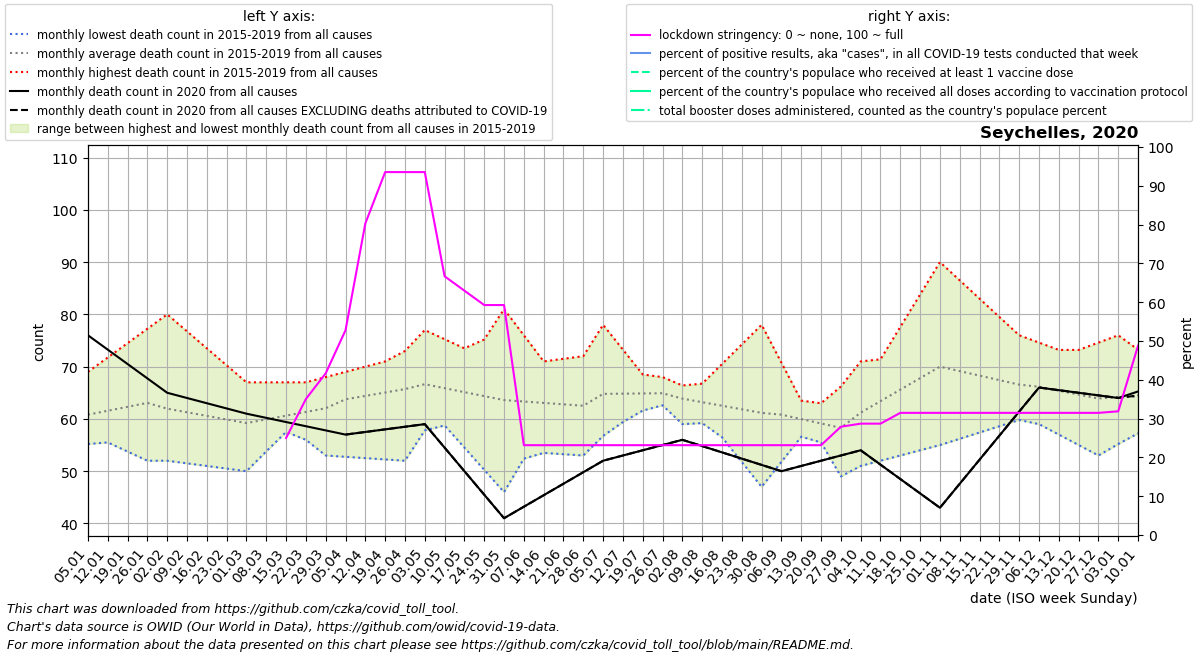

Source data for this figure (header and first rows):
date, location, time_unit, time, deaths_2010_all_ages, deaths_2011_all_ages, deaths_2012_all_ages, deaths_2013_all_ages, deaths_2014_all_ages, deaths_2015_all_ages, deaths_2016_all_ages, deaths_2017_all_ages, deaths_2018_all_ages, deaths_2019_all_ages, deaths_2020_all_ages, deaths_2021_all_ages, deaths_2022_all_ages, new_deaths, new_cases_smoothed, new_tests_smoothed, stringency_index, people_vaccinated, people_fully_vaccinated, total_boosters
2020-01-05, Seychelles, monthly, 1, , , , , , , 57.25, 61.8, 55.2, 69.0, 76.0, 65.25, , , , , , , , 
2020-01-12, Seychelles, monthly, 2, , , , , , , 55.5, 61.6, 57.4, 71.75, 73.25, 66.5, , , , , , , , 
2020-01-19, Seychelles, monthly, 3, , , , , , , 53.75, 61.4, 59.6, 74.5, 70.5, 67.75, , , , , , , , 
2020-01-26, Seychelles, monthly, 4, , , , , , , 52.0, 61.2, 61.8, 77.25, 67.75, 69.0, , , , , , , , 
2020-02-02, Seychelles, monthly, 5, , , , , , 52.0, 52.8, 61.0, 64.0, 80.0, 65.0, 70.25, , , , , , , , 
2020-02-09, Seychelles, monthly, 6, , , , , , 51.5, 53.6, 62.0, 62.5, 76.75, 64.0, 71.5, , , , , , , , 
2020-02-16, Seychelles, monthly, 7, , , , , , 51.0, 54.4, 63.0, 61.0, 73.5, 63.0, 72.75, , , , , , , , 
2020-02-23, Seychelles, monthly, 8, , , , , , 50.5, 55.2, 64.0, 59.5, 70.25, 62.0, 74.0, , , , , , , , 
2020-03-01, Seychelles, monthly, 9, , , , , , 50.0, 56.0, 65.0, 58.0, 67.0, 61.0, 73.2, , , , , , , , 
2020-03-08, Seychelles, monthly, 10, , , , , , 53.8, 59.0, 62.0, 57.75, 67.0, 60.2, 72.4, , , , , , , , 
2020-03-15, Seychelles, monthly, 11, , , , , , 57.6, 62.0, 59.0, 57.5, 67.0, 59.4, 71.6, , , , , 25.0, , , 
2020-03-22, Seychelles, monthly, 12, , , , , , 61.4, 65.0, 56.0, 57.25, 67.0, 58.6, 70.8, , , 0.8573, , 35.05, , , 
2020-03-29, Seychelles, monthly, 13, , , , , , 65.2, 68.0, 53.0, 57.0, 67.0, 57.8, 70.0, , , -0.2043, , 41.67, , , 
2020-04-05, Seychelles, monthly, 14, , , , , , 69.0, 69.0, 52.75, 61.0, 67.0, 57.0, 70.25, , 0.0, 0.286, , 52.78, , , 
2020-04-12, Seychelles, monthly, 15, , , , , , 67.5, 70.0, 52.5, 65.0, 67.0, 57.5, 70.5, , 0.0, 0.2451, , 80.29, , , 
2020-04-19, Seychelles, monthly, 16, , , , , , 66.0, 71.0, 52.25, 69.0, 67.0, 58.0, 70.75, , 0.0, 0.02043, , 93.52, , , 
2020-04-26, Seychelles, monthly, 17, , , , , , 64.5, 72.0, 52.0, 73.0, 67.0, 58.5, 71.0, , 0.0, 0.0, , 93.52, , , 
2020-05-03, Seychelles, monthly, 18, , , , , , 63.0, 68.4, 57.8, 77.0, 67.0, 59.0, 75.0, , 0.0, 0.0, , 93.52, , , 
2020-05-10, Seychelles, monthly, 19, , , , , , 58.75, 64.8, 63.6, 75.25, 67.0, 54.5, 79.0, , 0.0, 0.0, , 66.67, , , 
2020-05-17, Seychelles, monthly, 20, , , , , , 54.5, 61.2, 69.4, 73.5, 67.0, 50.0, 83.0, , 0.0, 0.0, , 62.96, , , 
2020-05-24, Seychelles, monthly, 21, , , , , , 50.25, 57.6, 75.2, 71.75, 67.0, 45.5, 87.0, , 0.0, 0.0, , 59.26, , , 
2020-05-31, Seychelles, monthly, 22, , , , , , 46.0, 54.0, 81.0, 70.0, 67.0, 41.0, 91.0, , 0.0, 0.0, , 59.26, , , 
2020-06-07, Seychelles, monthly, 23, , , , , , 52.4, 53.75, 76.0, 70.5, 64.0, 43.2, 95.5, , 0.0, 0.0, , 23.15, , , 
2020-06-14, Seychelles, monthly, 24, , , , , , 58.8, 53.5, 71.0, 71.0, 61.0, 45.4, 100.0, , 0.0, 0.0, , 23.15, , , 
2020-06-21, Seychelles, monthly, 25, , , , , , 65.2, 53.25, 66.0, 71.5, 58.0, 47.6, 104.5, , 0.0, 0.0, , 23.15, , , 
2020-06-28, Seychelles, monthly, 26, , , , , , 71.6, 53.0, 61.0, 72.0, 55.0, 49.8, 109.0, , 0.0, 1.49, , 23.15, , , 
2020-07-05, Seychelles, monthly, 27, , , , , , 78.0, 56.75, 61.4, 70.6, 57.2, 52.0, , , 0.0, 8.429, , 23.15, , , 
2020-07-12, Seychelles, monthly, 28, , , , , , 73.25, 60.5, 61.8, 69.2, 59.4, 53.0, , , 0.0, 1.714, , 23.15, , , 
2020-07-19, Seychelles, monthly, 29, , , , , , 68.5, 64.25, 62.2, 67.8, 61.6, 54.0, , , 0.0, 1.735, , 23.15, , , 
2020-07-26, Seychelles, monthly, 30, , , , , , 63.75, 68.0, 62.6, 66.4, 63.8, 55.0, , , 0.0, 0.4081, , 23.15, , , 
2020-08-02, Seychelles, monthly, 31, , , , , , 59.0, 66.4, 63.0, 65.0, 66.0, 56.0, , , 0.0, 0.7959, , 23.15, , , 
2020-08-09, Seychelles, monthly, 32, , , , , , 59.2, 64.8, 66.75, 64.0, 61.25, 54.8, , , 0.0, 0.6326, , 23.15, , , 
2020-08-16, Seychelles, monthly, 33, , , , , , 59.4, 63.2, 70.5, 63.0, 56.5, 53.6, , , 0.0, 1.265, , 23.15, , , 
2020-08-23, Seychelles, monthly, 34, , , , , , 59.6, 61.6, 74.25, 62.0, 51.75, 52.4, , , 0.0, 0.1021, , 23.15, , , 
2020-08-30, Seychelles, monthly, 35, , , , , , 59.8, 60.0, 78.0, 61.0, 47.0, 51.2, , , 0.0, 0.4894, , 23.15, , , 
2020-09-06, Seychelles, monthly, 36, , , , , , 60.0, 61.0, 70.75, 60.5, 51.8, 50.0, , , 0.0, 0.571, , 23.15, , , 
2020-09-13, Seychelles, monthly, 37, , , , , , 57.75, 62.0, 63.5, 60.0, 56.6, 51.0, , , 0.0, 0.08157, , 23.15, , , 
2020-09-20, Seychelles, monthly, 38, , , , , , 55.5, 63.0, 56.25, 59.5, 61.4, 52.0, , , 0.0, 0.3673, , 23.15, , , 
2020-09-27, Seychelles, monthly, 39, , , , , , 53.25, 64.0, 49.0, 59.0, 66.2, 53.0, , , 0.0, 0.2857, , 27.91, , , 
2020-10-04, Seychelles, monthly, 40, , , , , , 51.0, 65.4, 53.4, 65.2, 71.0, 54.0, , , 0.0, 0.286, , 28.7, , , 
2020-10-11, Seychelles, monthly, 41, , , , , , 52.0, 66.8, 57.8, 71.4, 69.0, 51.25, , , 0.0, 0.5509, , 28.7, , , 
2020-10-18, Seychelles, monthly, 42, , , , , , 53.0, 68.2, 62.2, 77.6, 67.0, 48.5, , , 0.0, 0.3061, , 31.48, , , 
2020-10-25, Seychelles, monthly, 43, , , , , , 54.0, 69.6, 66.6, 83.8, 65.0, 45.75, , , 0.0, 0.3264, , 31.48, , , 
2020-11-01, Seychelles, monthly, 44, , , , , , 55.0, 71.0, 71.0, 90.0, 63.0, 43.0, , , 0.0, 0.3469, , 31.48, , , 
2020-11-08, Seychelles, monthly, 45, , , , , , 56.2, 70.0, 68.5, 86.5, 64.5, 47.6, , , 0.0, 0.2451, , 31.48, , , 
2020-11-15, Seychelles, monthly, 46, , , , , , 57.4, 69.0, 66.0, 83.0, 66.0, 52.2, , , 0.0, 0.4079, , 31.48, , , 
2020-11-22, Seychelles, monthly, 47, , , , , , 58.6, 68.0, 63.5, 79.5, 67.5, 56.8, , , 0.0, 0.4696, , 31.48, , , 
2020-11-29, Seychelles, monthly, 48, , , , , , 59.8, 67.0, 61.0, 76.0, 69.0, 61.4, , , 0.0, 0.8367, , 31.48, , , 
2020-12-06, Seychelles, monthly, 49, , , , , , 61.0, 65.75, 59.0, 74.6, 70.4, 66.0, , , 0.0, 1.633, , 31.48, , , 
2020-12-13, Seychelles, monthly, 50, , , , , , 60.5, 64.5, 57.0, 73.2, 71.8, 65.5, , , 0.0, 0.7759, , 31.48, , , 
2020-12-20, Seychelles, monthly, 51, , , , , , 60.0, 63.25, 55.0, 71.8, 73.2, 65.0, , , 0.0, 1.694, , 31.48, , , 
2020-12-27, Seychelles, monthly, 52, , , , , , 59.5, 62.0, 53.0, 70.4, 74.6, 64.5, , , 0.0, 1.959, , 31.48, , , 
2021-01-03, Seychelles, monthly, 53, , , , , , 59.0, 61.8, 55.2, 69.0, 76.0, 64.0, , , 0.0, 4.755, , 31.88, , , 
2021-01-10, Seychelles, monthly, 1, , , , , , 57.25, 61.6, 57.4, 71.75, 73.25, 65.25, , , 0.75, 20.67, , 48.81, 250.0, , 
